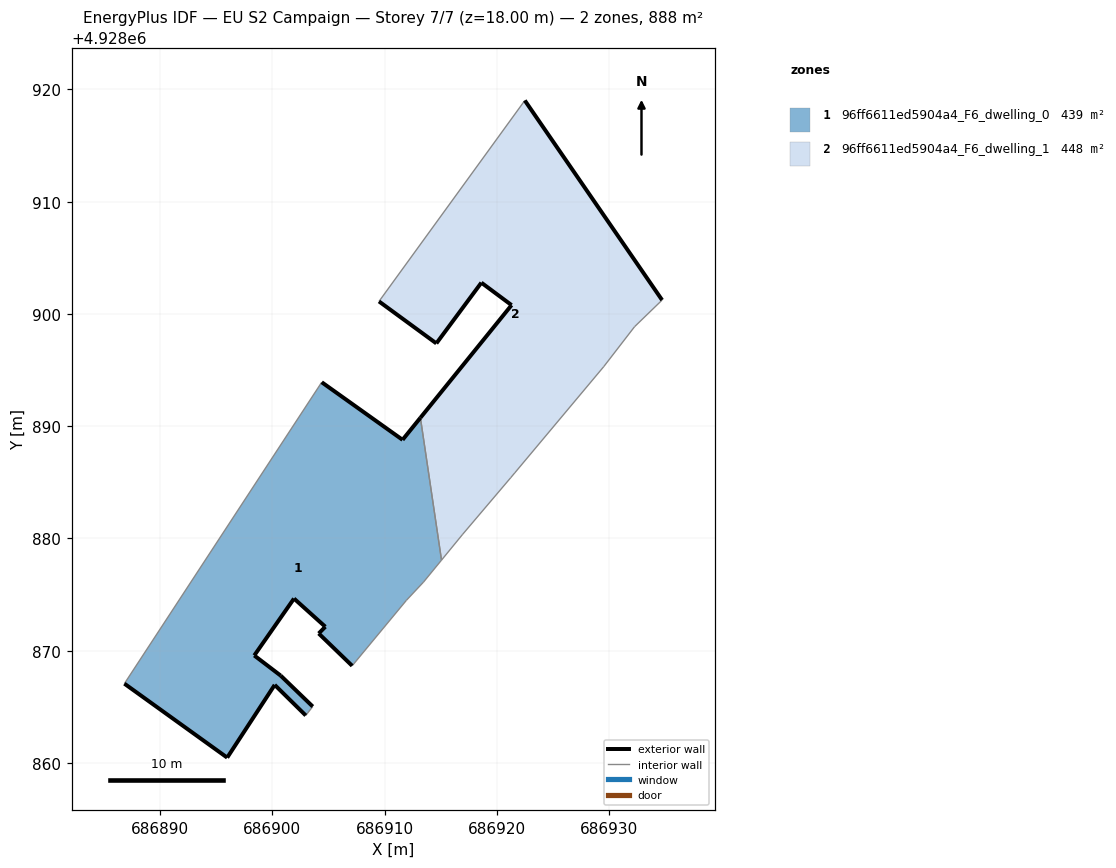
=== STOREY PLAN SPEC (per zone: floor XY polygon, exterior-wall plan segments, windows/doors) ===
zone 1: 96ff6611ed5904a4_F6_dwelling_0  (439.3 m²)
  floor: (686907.11, 4928868.65) (686911.95, 4928874.49) (686913.47, 4928876.11) (686915.07, 4928878.07) (686913.19, 4928890.75) (686911.60, 4928888.78) (686904.40, 4928893.91) (686886.82, 4928867.07) (686895.98, 4928860.47) (686900.21, 4928866.95) (686902.97, 4928864.23) (686903.60, 4928865.02) (686900.75, 4928867.77) (686898.39, 4928869.57) (686901.93, 4928874.64) (686904.72, 4928872.13) (686904.13, 4928871.53)
  exterior wall: (686907.11, 4928868.65) – (686904.13, 4928871.53)  [4.1 m]
  exterior wall: (686904.13, 4928871.53) – (686904.72, 4928872.13)  [0.8 m]
  exterior wall: (686904.72, 4928872.13) – (686901.93, 4928874.64)  [3.8 m]
  exterior wall: (686901.93, 4928874.64) – (686898.39, 4928869.57)  [6.2 m]
  exterior wall: (686898.39, 4928869.57) – (686900.75, 4928867.77)  [3.0 m]
  exterior wall: (686900.75, 4928867.77) – (686903.60, 4928865.02)  [4.0 m]
  exterior wall: (686902.97, 4928864.23) – (686900.21, 4928866.95)  [3.9 m]
  exterior wall: (686900.21, 4928866.95) – (686895.98, 4928860.47)  [7.7 m]
  exterior wall: (686895.98, 4928860.47) – (686886.82, 4928867.07)  [11.3 m]
  exterior wall: (686904.40, 4928893.91) – (686911.60, 4928888.78)  [8.8 m]
  exterior wall: (686911.60, 4928888.78) – (686913.19, 4928890.75)  [2.5 m]
  interior walls: 6
zone 2: 96ff6611ed5904a4_F6_dwelling_1  (448.4 m²)
  floor: (686921.60, 4928885.84) (686929.53, 4928895.31) (686932.27, 4928898.86) (686934.72, 4928901.23) (686922.49, 4928919.01) (686909.50, 4928901.11) (686914.61, 4928897.37) (686918.62, 4928902.78) (686921.31, 4928900.78) (686913.19, 4928890.75) (686915.07, 4928878.07) (686916.96, 4928880.37) (686921.23, 4928885.40)
  exterior wall: (686913.19, 4928890.75) – (686921.31, 4928900.78)  [12.9 m]
  exterior wall: (686921.31, 4928900.78) – (686918.62, 4928902.78)  [3.4 m]
  exterior wall: (686918.62, 4928902.78) – (686914.61, 4928897.37)  [6.7 m]
  exterior wall: (686914.61, 4928897.37) – (686909.50, 4928901.11)  [6.3 m]
  exterior wall: (686922.49, 4928919.01) – (686934.72, 4928901.23)  [21.6 m]
  interior walls: 8

=== DERIVED (storey summary) ===
Building: EU S2 Campaign
Storey: 7 of 7  (floor level z = 18.00 m)
Storey gross floor area: 887.7 m²
Zones on this storey: 2
  - 96ff6611ed5904a4_F6_dwelling_0: floor 439.3 m²; exterior wall 56.1 m (168.4 m²); WWR 0.0%
  - 96ff6611ed5904a4_F6_dwelling_1: floor 448.4 m²; exterior wall 50.9 m (152.7 m²); WWR 0.0%
Zone adjacency (shared interzone walls):
  - 96ff6611ed5904a4_F6_dwelling_0 ↔ 96ff6611ed5904a4_F6_dwelling_1